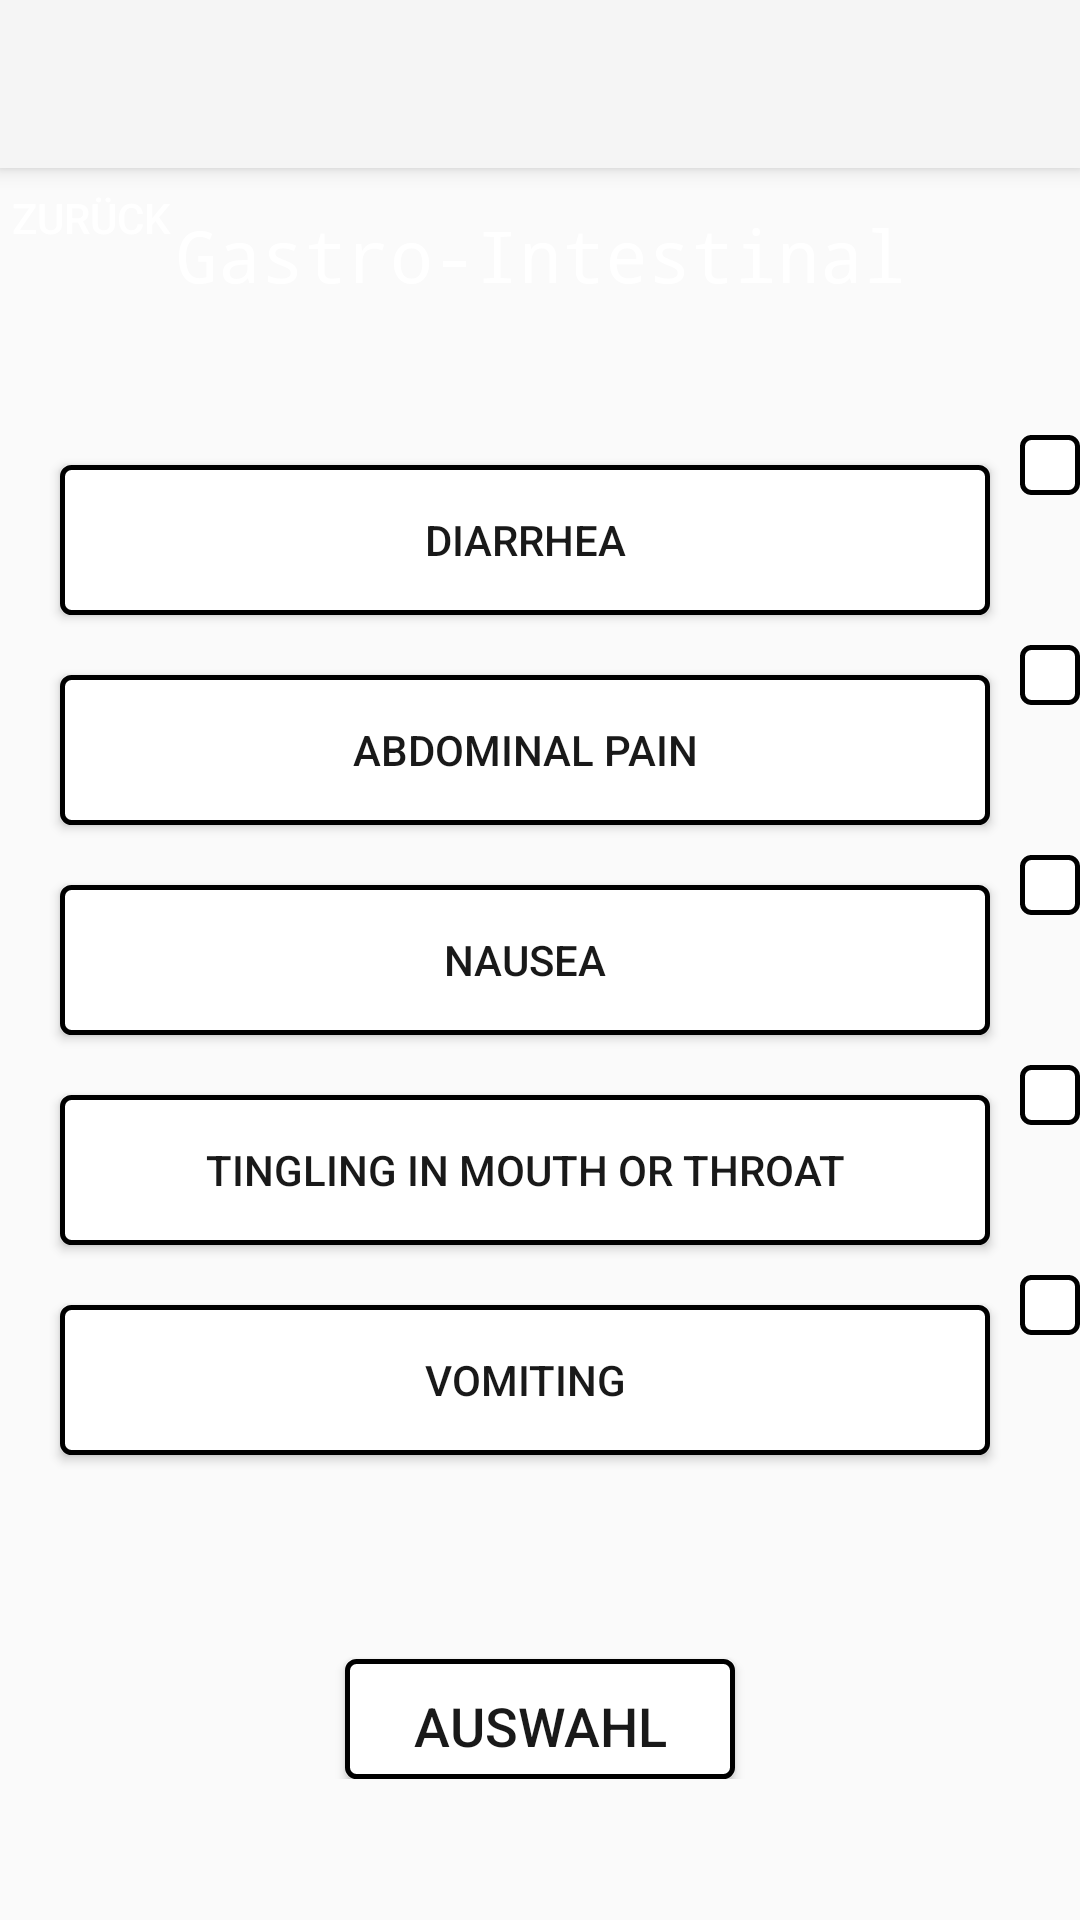

Android layout source for this screen:
<!-- AndroidManifest.xml: application theme AppTheme -->
<!-- res/layout/activity_symptoms_magendarm.xml -->
<?xml version="1.0" encoding="utf-8"?>
<androidx.coordinatorlayout.widget.CoordinatorLayout xmlns:android="http://schemas.android.com/apk/res/android"
    xmlns:app="http://schemas.android.com/apk/res-auto"
    xmlns:tools="http://schemas.android.com/tools"
    android:layout_width="match_parent"
    android:layout_height="match_parent"
    tools:context=".SymptomsListingMagenDarm">


    <androidx.constraintlayout.widget.ConstraintLayout
        android:layout_width="match_parent"
        android:layout_height="wrap_content">

        <ImageView
            android:id="@+id/imageView"
            android:layout_width="0dp"
            android:layout_height="185dp"
            android:layout_marginBottom="8dp"
            android:src="@color/colorProjektGreen"
            app:layout_constraintBottom_toBottomOf="parent"
            app:layout_constraintEnd_toEndOf="parent"
            app:layout_constraintHorizontal_bias="0.0"
            app:layout_constraintStart_toStartOf="parent"
            app:layout_constraintTop_toTopOf="parent"
            app:layout_constraintVertical_bias="0.0" />

        <TextView
            android:id="@+id/textView"
            android:layout_width="wrap_content"
            android:layout_height="wrap_content"
            android:fontFamily="monospace"
            android:text="@string/gastro_intestinal"
            android:textAlignment="center"
            android:textColor="@color/white"
            android:textSize="24sp"
            app:layout_constraintBottom_toBottomOf="@+id/imageView"
            app:layout_constraintEnd_toEndOf="parent"
            app:layout_constraintHorizontal_bias="0.502"
            app:layout_constraintStart_toStartOf="parent"
            app:layout_constraintTop_toTopOf="@+id/imageView"
            app:layout_constraintVertical_bias="0.45" />

        <LinearLayout
            android:layout_width="100dp"
            android:layout_height="match_parent"
            android:layout_marginRight="300dp"
            android:layout_marginBottom="40dp"
            android:orientation="horizontal"
            app:layout_constraintBottom_toBottomOf="@+id/imageView"
            app:layout_constraintEnd_toEndOf="parent"
            app:layout_constraintStart_toStartOf="@+id/imageView"
            app:layout_constraintTop_toTopOf="@+id/imageView">

            <ImageButton
                android:id="@+id/imageButtonBack"
                android:layout_width="wrap_content"
                android:layout_height="wrap_content"
                android:background="@color/colorProjektGreen"
                app:srcCompat="?attr/actionModeCloseDrawable" />

            <Button
                android:id="@+id/button4"
                android:layout_width="50dp"
                android:layout_height="35dp"
                android:layout_weight="1"
                android:background="@color/colorProjektGreen"
                android:text="Zurück"
                android:textColor="@color/white"
                android:textSize="14sp" />

        </LinearLayout>

        <ScrollView
            android:id="@+id/scrollView3"
            android:layout_width="match_parent"
            android:layout_height="418dp"
            android:layout_marginTop="24dp"
            app:layout_constraintTop_toBottomOf="@+id/textView">


            <TableLayout
                android:id="@+id/listing_layout"
                android:layout_width="match_parent"
                android:layout_height="match_parent"
                android:layout_gravity="center_horizontal"
                android:layout_marginTop="20dp"
                android:clipToPadding="false"
                android:contextClickable="true"
                android:isScrollContainer="true"
                android:keepScreenOn="true"
                android:nestedScrollingEnabled="false"
                android:orientation="vertical"
                android:overScrollMode="always"
                android:paddingLeft="10dp"
                android:scrollbarAlwaysDrawVerticalTrack="true"
                android:scrollbars="vertical"
                android:verticalScrollbarPosition="right">

                <TableRow
                    android:layout_width="match_parent"
                    android:layout_height="50dp">

                    <Button
                        android:layout_width="fill_parent"
                        android:layout_height="50dp"
                        android:layout_margin="10dp"
                        android:layout_weight="1"
                        android:background="@drawable/my_button"
                        android:padding="10dp"
                        android:text="@string/diarrhea"
                        android:textAlignment="center" />

                    <ImageButton
                        android:id="@+id/imageButton3"
                        android:layout_width="wrap_content"
                        android:layout_height="wrap_content"
                        android:background="@drawable/my_button"
                        app:srcCompat="@drawable/question_mark" />
                </TableRow>

                <TableRow
                    android:layout_width="match_parent"
                    android:layout_height="50dp">

                    <Button
                        android:layout_width="fill_parent"
                        android:layout_height="50dp"
                        android:layout_margin="10dp"
                        android:layout_weight="1"
                        android:background="@drawable/my_button"
                        android:padding="10dp"
                        android:text="@string/abdominal_pain"
                        android:textAlignment="center" />

                    <ImageButton
                        android:id="@+id/imageButton4"
                        android:layout_width="wrap_content"
                        android:layout_height="wrap_content"
                        android:background="@drawable/my_button"
                        app:srcCompat="@drawable/question_mark" />
                </TableRow>

                <TableRow
                    android:layout_width="match_parent"
                    android:layout_height="50dp">

                    <Button
                        android:layout_width="fill_parent"
                        android:layout_height="50dp"
                        android:layout_margin="10dp"
                        android:layout_weight="1"
                        android:background="@drawable/my_button"
                        android:padding="10dp"
                        android:text="@string/nausea"
                        android:textAlignment="center" />

                    <ImageButton
                        android:id="@+id/imageButton5"
                        android:layout_width="wrap_content"
                        android:layout_height="wrap_content"
                        android:background="@drawable/my_button"
                        app:srcCompat="@drawable/question_mark" />
                </TableRow>

                <TableRow
                    android:layout_width="match_parent"
                    android:layout_height="50dp">

                    <Button
                        android:layout_width="fill_parent"
                        android:layout_height="50dp"
                        android:layout_margin="10dp"
                        android:layout_weight="1"
                        android:background="@drawable/my_button"
                        android:padding="10dp"
                        android:text="@string/tingling_mouth_throat"
                        android:textAlignment="center" />

                    <ImageButton
                        android:id="@+id/imageButton6"
                        android:layout_width="wrap_content"
                        android:layout_height="wrap_content"
                        android:background="@drawable/my_button"
                        app:srcCompat="@drawable/question_mark" />
                </TableRow>

                <TableRow
                    android:layout_width="match_parent"
                    android:layout_height="50dp">

                    <Button
                        android:layout_width="fill_parent"
                        android:layout_height="50dp"
                        android:layout_margin="10dp"
                        android:layout_weight="1"
                        android:background="@drawable/my_button"
                        android:padding="10dp"
                        android:text="@string/vomiting"
                        android:textAlignment="center" />

                    <ImageButton
                        android:id="@+id/imageButton7"
                        android:layout_width="wrap_content"
                        android:layout_height="wrap_content"
                        android:background="@drawable/my_button"
                        app:srcCompat="@drawable/question_mark" />
                </TableRow>
            </TableLayout>
        </ScrollView>

        <Button
            android:id="@+id/button3"
            android:layout_width="130dp"
            android:layout_height="40dp"
            android:layout_gravity="center_horizontal"
            android:layout_marginTop="10dp"
            android:background="@drawable/my_button"
            android:gravity="center_horizontal"
            android:text="Auswahl"
            android:textAlignment="center"
            android:textSize="18sp"
            app:layout_constraintBottom_toBottomOf="parent"
            app:layout_constraintEnd_toEndOf="parent"
            app:layout_constraintStart_toStartOf="parent"
            app:layout_constraintTop_toBottomOf="@+id/scrollView3"
            app:layout_constraintVertical_bias="1.0" />
    </androidx.constraintlayout.widget.ConstraintLayout>

    <com.google.android.material.appbar.AppBarLayout
        android:layout_width="match_parent"
        android:layout_height="wrap_content"
        android:theme="@style/AppTheme.AppBarOverlay">


        <androidx.appcompat.widget.Toolbar
            android:id="@+id/toolbar"
            android:layout_width="match_parent"
            android:layout_height="?attr/actionBarSize"
            android:background="?attr/colorPrimary"
            android:paddingRight="90dp"
            app:popupTheme="@style/AppTheme.PopupOverlay" />

    </com.google.android.material.appbar.AppBarLayout>


</androidx.coordinatorlayout.widget.CoordinatorLayout>
<!-- resources referenced by this layout -->
<resources>
  <color name="white">#FFFFFF</color>
  <!-- drawable my_button (drawable) -->
  <?xml version="1.0" encoding="utf-8"?>
  <shape xmlns:android="http://schemas.android.com/apk/res/android"
      android:shape="rectangle">
      <corners android:radius="3dp" />
      <stroke
          android:width="5px"
          android:color="@color/colorProjektGreen" />
      <solid android:color="@color/white" />
      <padding
          android:bottom="10dp"
          android:left="10dp"
          android:right="10dp"
          android:top="10dp" />
  </shape>
  <!-- drawable question_mark: png bitmap (drawable, 885 bytes) -->
  <string name="abdominal_pain">Abdominal Pain</string>
  <string name="diarrhea">Diarrhea</string>
  <string name="gastro_intestinal">Gastro-Intestinal</string>
  <string name="nausea">Nausea</string>
  <string name="tingling_mouth_throat">Tingling in Mouth or Throat</string>
  <string name="vomiting">Vomiting</string>
  <style name="AppTheme.AppBarOverlay" parent="Theme.AppCompat.Light" />
  <style name="AppTheme.PopupOverlay" parent="Theme.AppCompat.Light" />
  <style name="AppTheme" parent="Theme.AppCompat.Light">
          
          <item name="colorPrimary">@color/profile</item>
          <item name="colorPrimaryDark">@color/colorPrimaryDark</item>
          <item name="colorAccent">@color/accent</item>
          <item name="android:textColorPrimary">@color/dark_grey</item>
          <item name="windowActionBar">false</item>
          <item name="windowNoTitle">true</item>
      </style>
  <color name="profile">#3E7DBD</color>
  <color name="colorPrimaryDark">#3e5cbd</color>
  <color name="accent">#3F51B5</color>
  <color name="dark_grey">#191919</color>
</resources>
